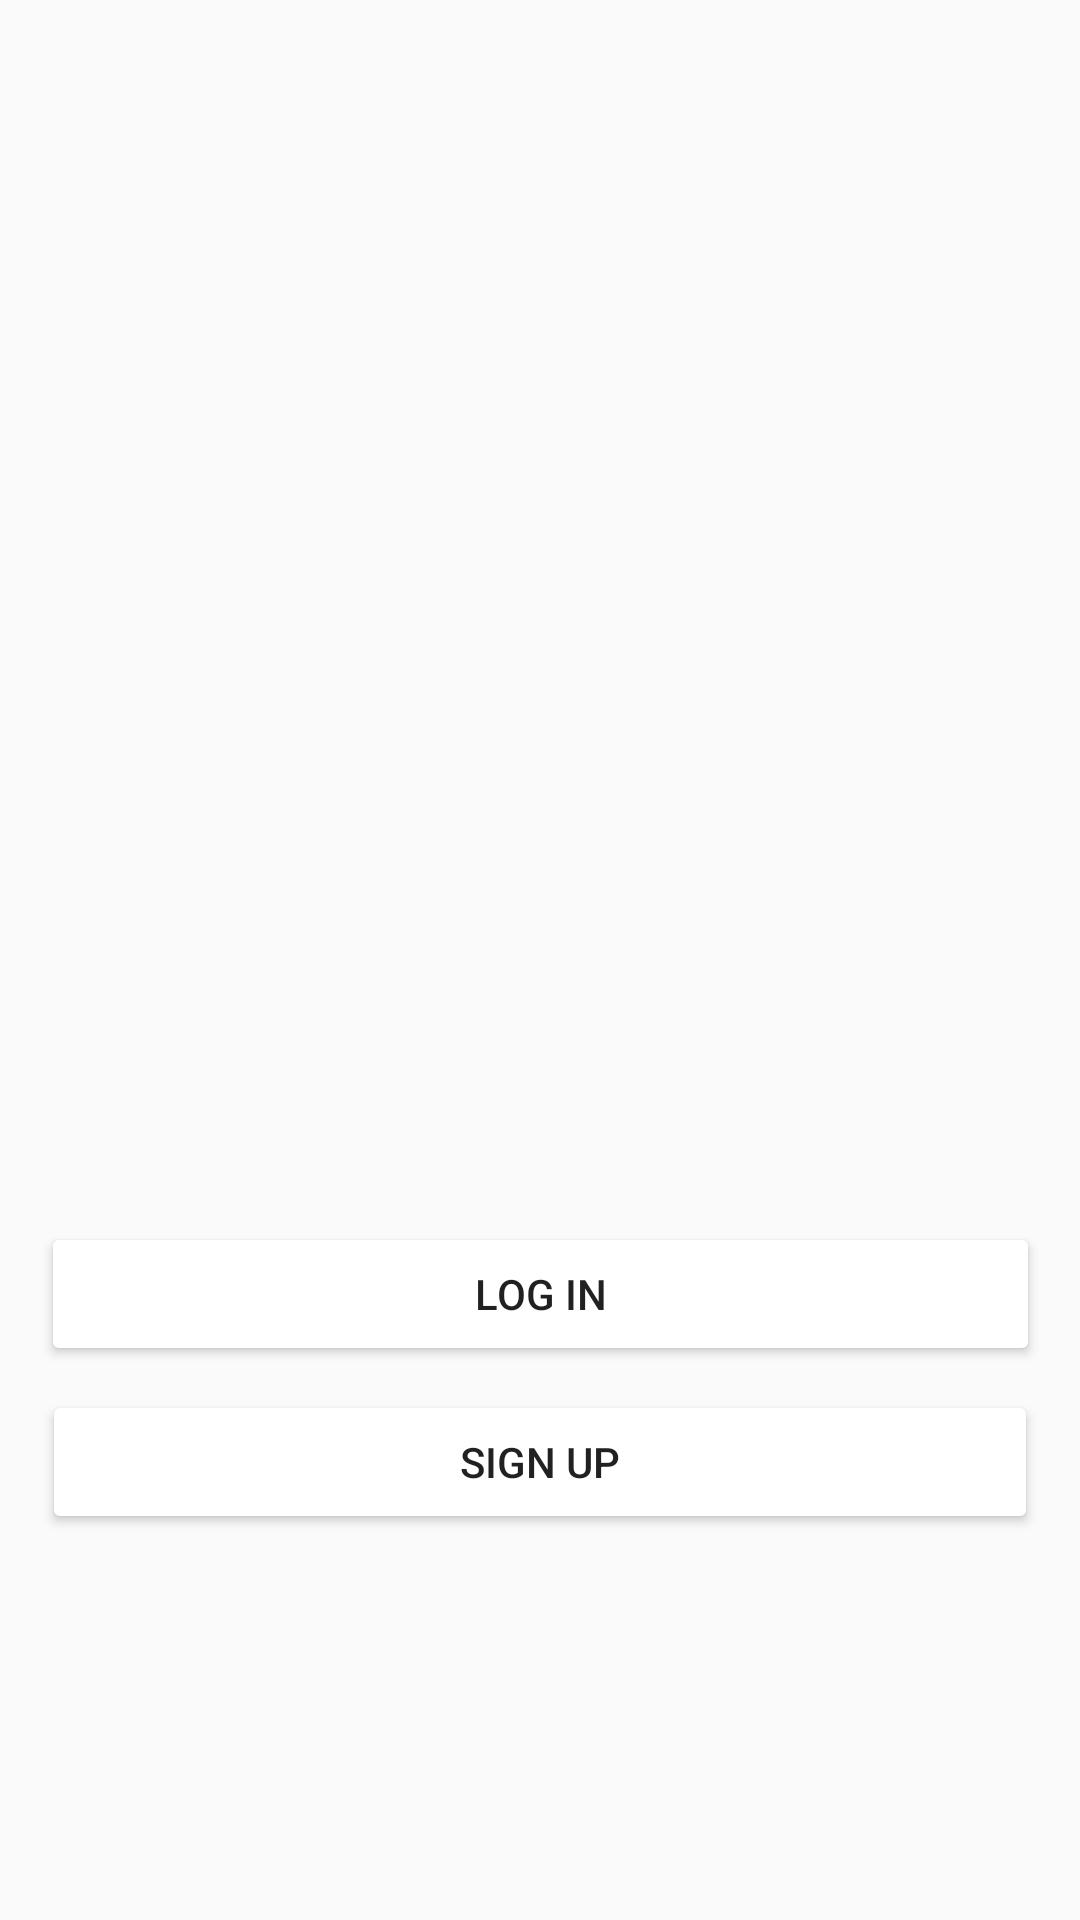

Produce the Android XML layout that renders to this screen, including the resource entries it uses.
<!-- AndroidManifest.xml: application theme AppTheme -->
<!-- res/layout/activity_main.xml -->
<?xml version="1.0" encoding="utf-8"?>
<android.support.constraint.ConstraintLayout xmlns:android="http://schemas.android.com/apk/res/android"
    xmlns:app="http://schemas.android.com/apk/res-auto"
    xmlns:tools="http://schemas.android.com/tools"
    android:layout_width="match_parent"
    android:layout_height="match_parent"
    tools:context=".MainActivity">

    <Button
        android:id="@+id/login"
        android:layout_width="333dp"
        android:layout_height="wrap_content"
        android:layout_marginBottom="8dp"
        android:layout_marginEnd="8dp"
        android:layout_marginStart="8dp"
        android:layout_marginTop="8dp"
        android:text="@string/login_btn"
        app:layout_constraintBottom_toBottomOf="parent"
        app:layout_constraintEnd_toEndOf="parent"
        app:layout_constraintStart_toStartOf="parent"
        app:layout_constraintTop_toTopOf="parent"
        app:layout_constraintVertical_bias="0.693"
        android:backgroundTint="@color/button"/>

    <Button
        android:id="@+id/register"
        android:layout_width="332dp"
        android:layout_height="wrap_content"
        android:layout_marginBottom="8dp"
        android:layout_marginEnd="8dp"
        android:layout_marginStart="8dp"
        android:layout_marginTop="8dp"
        android:text="@string/to_register"
        app:layout_constraintBottom_toBottomOf="parent"
        app:layout_constraintEnd_toEndOf="parent"
        app:layout_constraintStart_toStartOf="parent"
        app:layout_constraintTop_toBottomOf="@+id/login"
        app:layout_constraintVertical_bias="0.0"
        android:backgroundTint="@color/button"/>
</android.support.constraint.ConstraintLayout>
<!-- resources referenced by this layout -->
<resources>
  <string name="login_btn">Log in</string>
  <string name="to_register">Sign up</string>
  <style name="AppTheme" parent="Theme.AppCompat.Light.DarkActionBar">
          
          <item name="colorPrimary">@color/colorPrimary</item>
          <item name="colorPrimaryDark">@color/colorPrimaryDark</item>
          <item name="colorAccent">@color/colorAccent</item>
          
          
      </style>
  <color name="colorPrimary">#3F51B5</color>
  <color name="colorPrimaryDark">#303F9F</color>
  <color name="colorAccent">#FF4081</color>
</resources>
